Run: headless pygame with SDL's dummy video driver; simulated clock (each Clock.tick advances the game by its frame time, no real sleeping); random seed 0; keys injected as events and as key.get_pressed() state; no mouse input.
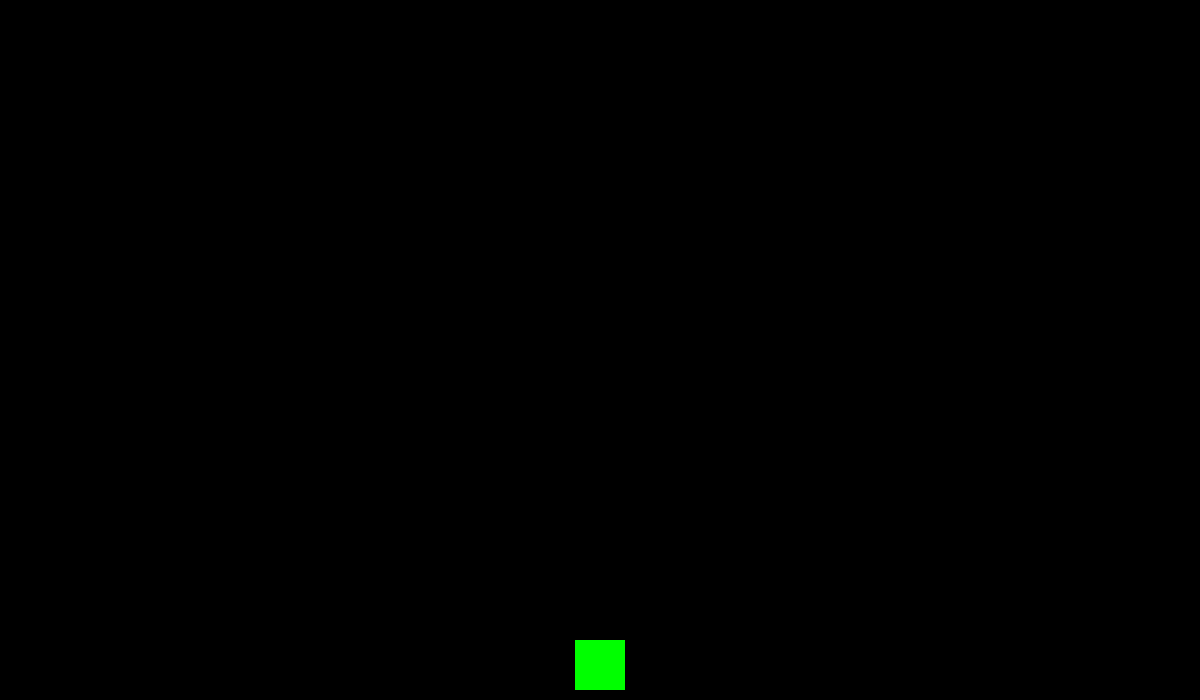
Frame 1 of 4 · flips 1–60 · no input
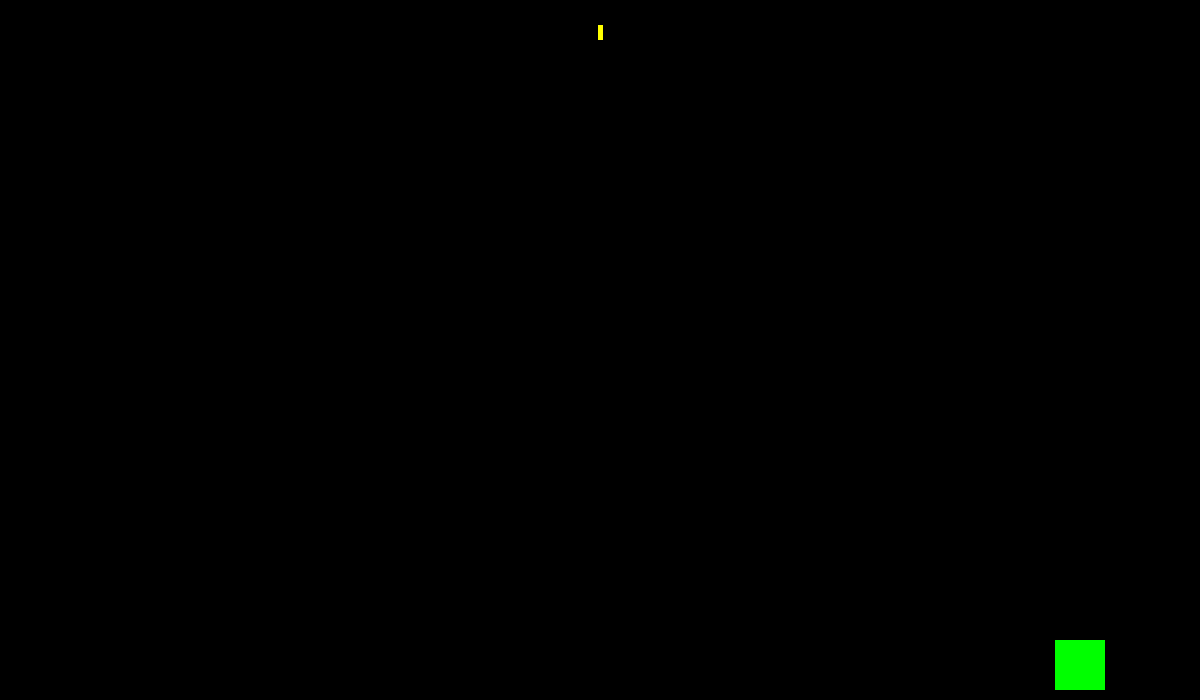
Frame 2 of 4 · flips 61–180 · tapped SPACE, RETURN · held RIGHT (→), D
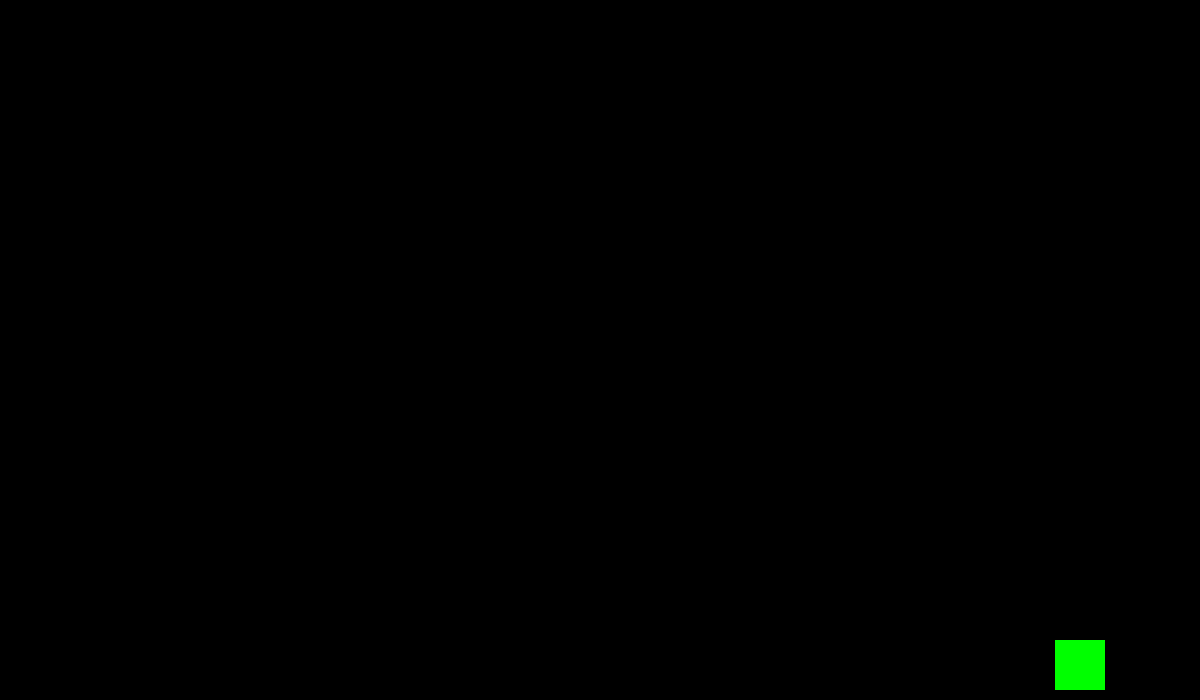
Frame 3 of 4 · flips 181–300 · held DOWN (↓), S
Frame 4 of 4 · flips 301–420 · held LEFT (←), A, UP (↑), W · screen same as frame 1, image omitted

The pygame program that drew these frames:

import pygame, random

#Initialize pygame
pygame.init()

#Set display surface
WINDOW_WIDTH = 1200
WINDOW_HEIGHT = 700
display_surface = pygame.display.set_mode((WINDOW_WIDTH, WINDOW_HEIGHT))
pygame.display.set_caption("Spaceship")

#Set FPS and clock
FPS = 60
clock = pygame.time.Clock()


#Define Classes
class Game():
    """A class to help control and update gameplay"""

    def __init__(self, player, alien_group, player_bullet_group, alien_bullet_group):
        self.player = player
        self.alien_group = alien_group
        self.player_bullet_group = player_bullet_group
        self.alien_bullet_group = alien_bullet_group
        pass

    def update(self):
        pygame.display.flip()
        pass

    def draw(self):
        pass

    def shift_aliens(self):
        pass

    def check_collisions(self):
        pass

    def check_round_completion(self):
        pass

    def start_new_round(self):
        pass

    def check_game_status(self, main_text, sub_text):
        pass

    def pause_game(self, main_text, sub_text):
        pass

    def reset_game(self):
        pass


class Player(pygame.sprite.Sprite):
    """A class to model a spaceship the user can control"""

    def __init__(self, bullet_group):
        super().__init__()

        self.image = pygame.Surface((50, 50))
        self.image.fill((0, 255, 0))
        self.rect = self.image.get_rect()

        self.rect.centerx = WINDOW_WIDTH // 2
        self.rect.bottom = WINDOW_HEIGHT - 10

        self.speed = 8
        self.bullet_group = bullet_group

    def update(self):
        keys = pygame.key.get_pressed()

        if keys[pygame.K_LEFT] and self.rect.left > 0:
            self.rect.x -= self.speed

        if keys[pygame.K_RIGHT] and self.rect.right < WINDOW_WIDTH:
            self.rect.x += self.speed

    def fire(self):
        bullet = PlayerBullet(self.rect.centerx, self.rect.top, self.bullet_group)
        self.bullet_group.add(bullet)

    def reset(self):
        self.rect.centerx = WINDOW_WIDTH // 2
        self.rect.bottom = WINDOW_HEIGHT - 10


class Alien(pygame.sprite.Sprite):

    def __init__(self, x, y, velocity, bullet_group):
        super().__init__()
        pass

    def update(self):
        pass

    def fire(self):
        pass

    def reset(self):
        pass


class PlayerBullet(pygame.sprite.Sprite):

    def __init__(self, x, y, bullet_group):
        super().__init__()
        self.image = pygame.Surface((5, 15))
        self.image.fill((255, 255, 0))
        self.rect = self.image.get_rect()
        self.rect.centerx = x
        self.rect.bottom = y
        self.speed = -10
        self.bullet_group = bullet_group

    def update(self):
        self.rect.y += self.speed
        if self.rect.bottom < 0:
            self.kill()


class AlienBullet(pygame.sprite.Sprite):

    def __init__(self, x, y, bullet_group):
        super().__init__()
        pass

    def update(self):
        pass


#Create bullet groups
my_player_bullet_group = pygame.sprite.Group()
my_alien_bullet_group = pygame.sprite.Group()

#Create a player group and Player object
my_player_group = pygame.sprite.Group()
my_player = Player(my_player_bullet_group)
my_player_group.add(my_player)

#Create an alien group
my_alien_group = pygame.sprite.Group()

#Create a Game object
my_game = Game(my_player, my_alien_group, my_player_bullet_group, my_alien_bullet_group)
my_game.start_new_round()


#The main game loop
running = True

while running:
    for event in pygame.event.get():
        if event.type == pygame.QUIT:
            running = False
        if event.type == pygame.KEYDOWN:
            if event.key == pygame.K_SPACE:
                my_player.fire()

    #Fill the display
    display_surface.fill((0, 0, 0))

    #Update and display all sprite groups
    my_player_group.update()
    my_player_group.draw(display_surface)

    my_alien_group.update()
    my_alien_group.draw(display_surface)

    my_player_bullet_group.update()
    my_player_bullet_group.draw(display_surface)

    my_alien_bullet_group.update()
    my_alien_bullet_group.draw(display_surface)

    #Update and draw Game object
    my_game.update()
    my_game.draw()

    #Update the display and tick clock
    pygame.display.update()
    clock.tick(FPS)

#End the game
pygame.quit()
